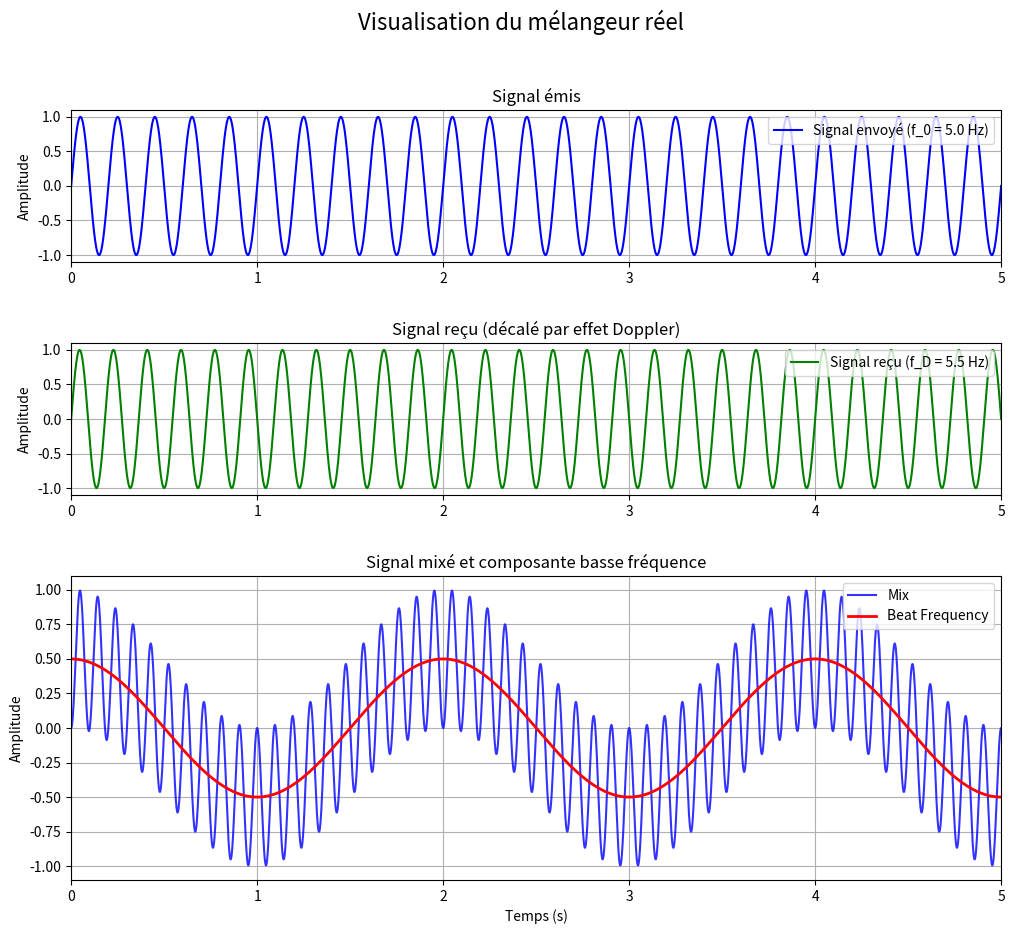

Here is the Python script that generated this plot:
import numpy as np
import matplotlib.pyplot as plt
from matplotlib.gridspec import GridSpec

f0 = 5.0 
fd = 5.5  

t_max = 5.0 
sampling_rate = 1000
t = np.linspace(0, t_max, int(t_max * sampling_rate))
A = 1.0

signal_transmitted = A * np.sin(2 * np.pi * f0 * t)
signal_received = A * np.sin(2 * np.pi * fd * t)
signal_mixed = signal_transmitted * signal_received

beat_freq = abs(fd - f0)
beat_component = 0.5 * A * np.cos(2 * np.pi * beat_freq * t) 
fig = plt.figure(figsize=(12, 10))
gs = GridSpec(3, 1, figure=fig, height_ratios=[1, 1, 2], hspace=0.4)

# Signal émis
ax1 = fig.add_subplot(gs[0])
ax1.plot(t, signal_transmitted, 'b-', label=f'Signal envoyé (f_0 = {f0} Hz)')
ax1.set_xlim(0, t_max)
ax1.set_ylim(-1.1*A, 1.1*A)
ax1.set_ylabel('Amplitude')
ax1.set_title('Signal émis')
ax1.grid(True)
ax1.legend(loc='upper right')

# Signal reçu
ax2 = fig.add_subplot(gs[1])
ax2.plot(t, signal_received, 'g-', label=f'Signal reçu (f_D = {fd} Hz)')
ax2.set_xlim(0, t_max)
ax2.set_ylim(-1.1*A, 1.1*A)
ax2.set_ylabel('Amplitude')
ax2.set_title('Signal reçu (décalé par effet Doppler)')
ax2.grid(True)
ax2.legend(loc='upper right')

# Signal mixé et fbeat
ax3 = fig.add_subplot(gs[2])
ax3.plot(t, signal_mixed, 'b-', alpha=0.8, label='Mix')
ax3.plot(t, beat_component, 'r-', linewidth=2, label=f'Beat Frequency')
ax3.set_xlim(0, t_max)
ax3.set_ylim(-1.1*A, 1.1*A)
ax3.set_xlabel('Temps (s)')
ax3.set_ylabel('Amplitude')
ax3.set_title('Signal mixé et composante basse fréquence')
ax3.grid(True)
ax3.legend(loc='upper right')


fig.suptitle('Visualisation du mélangeur réel', fontsize=16)
plt.tight_layout(rect=[0, 0, 1, 0.96])
output_dir = 'docs/images'
import os
os.makedirs(output_dir, exist_ok=True)
plt.savefig(f'{output_dir}/doppler_signal_mixing_with_beat_component.png', dpi=300)
print(f"Graphique enregistré dans {output_dir}/doppler_signal_mixing_with_beat_component.png")

plt.show()